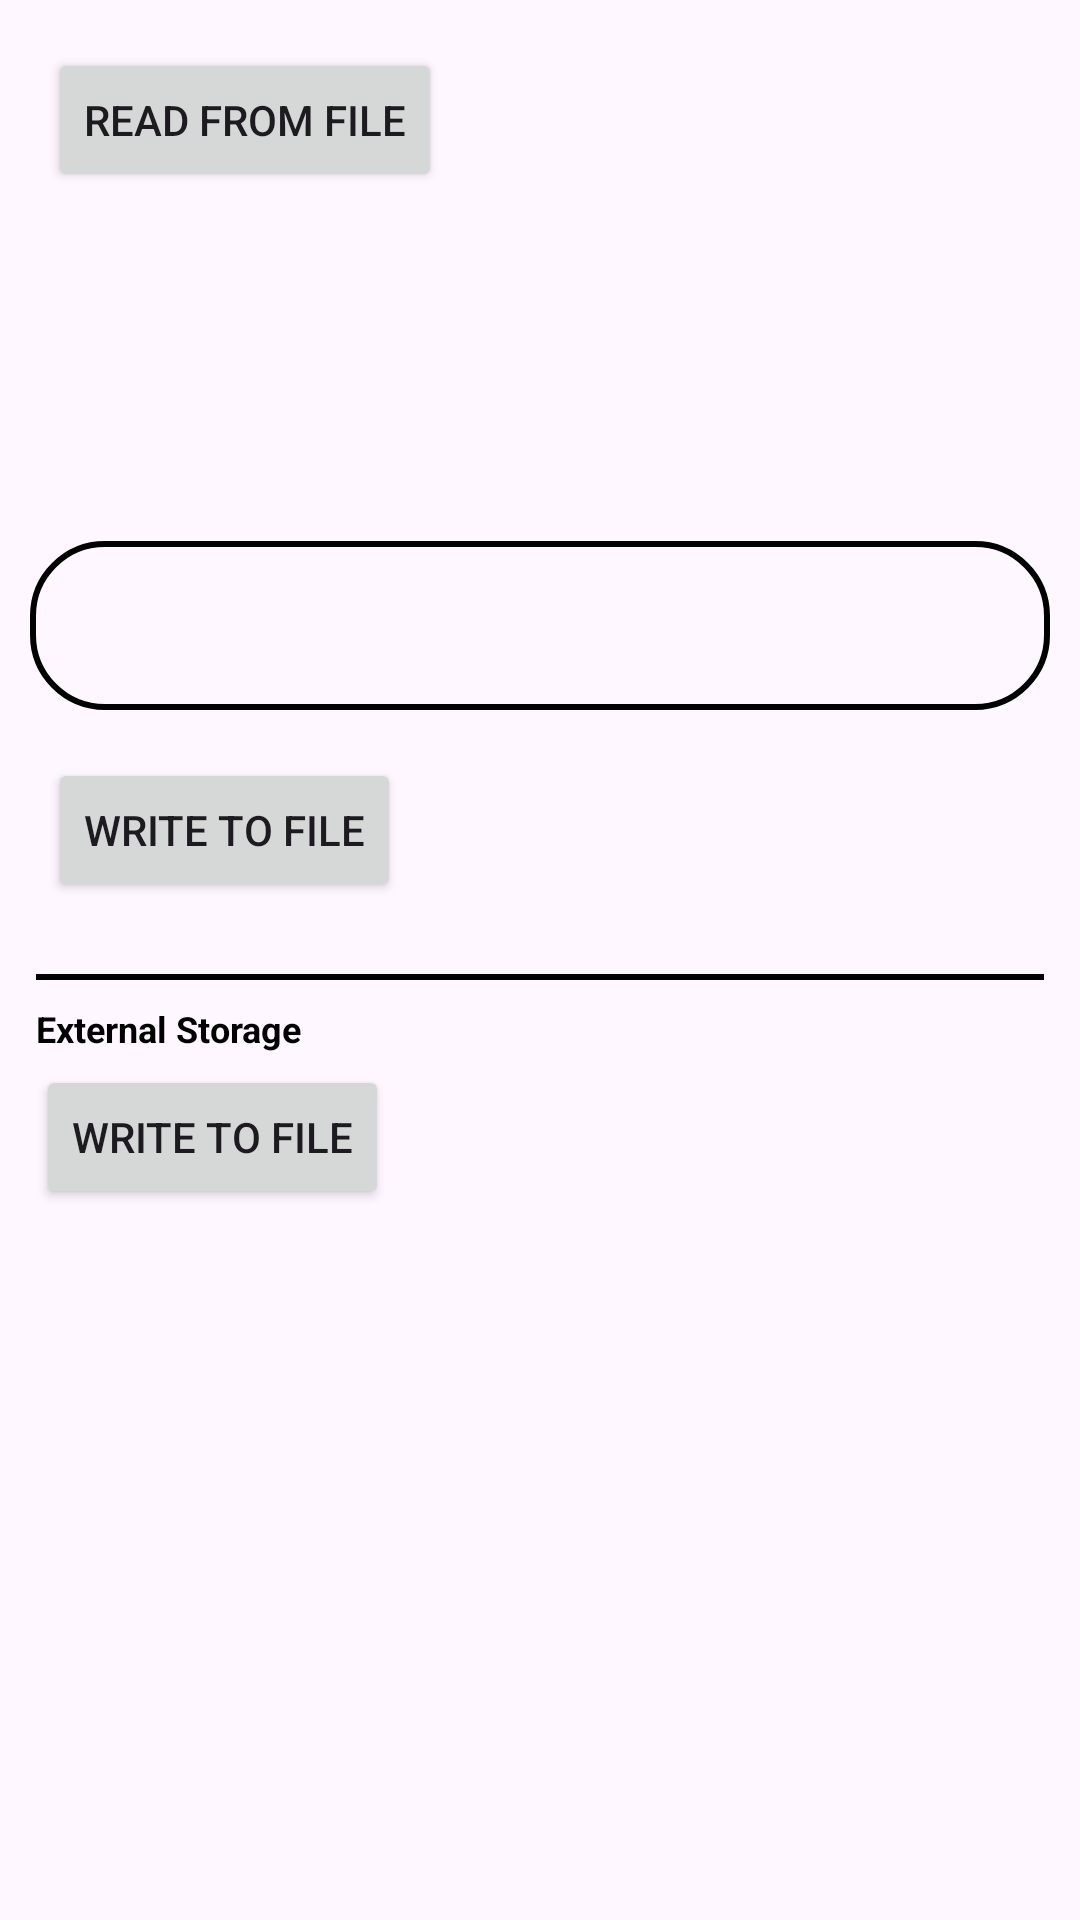

Layout XML and referenced resources for this Android screen:
<!-- AndroidManifest.xml: application theme Theme.MyApplication -->
<!-- res/layout/fragment_file.xml -->
<?xml version="1.0" encoding="utf-8"?>
<androidx.constraintlayout.widget.ConstraintLayout xmlns:android="http://schemas.android.com/apk/res/android"
    xmlns:tools="http://schemas.android.com/tools"
    android:layout_width="match_parent"
    android:layout_height="match_parent"
    xmlns:app="http://schemas.android.com/apk/res-auto"
    tools:context=".FileFragment">

    <Button
        android:id="@+id/readFileBtn"
        android:layout_width="wrap_content"
        android:layout_height="wrap_content"
        android:layout_marginStart="16dp"
        android:layout_marginTop="16dp"
        android:text="@string/readFromFileTxt"
        app:layout_constraintStart_toStartOf="parent"
        app:layout_constraintTop_toTopOf="parent"/>

    <TextView
        android:id="@+id/messageTxt"
        android:layout_width="0dp"
        android:layout_height="wrap_content"
        android:padding="24dp"
        android:textColor="@color/black"
        android:textSize="24sp"
        android:layout_marginTop="12dp"
        android:layout_marginStart="12dp"
        android:layout_marginEnd="12dp"
        app:layout_constraintTop_toBottomOf="@id/readFileBtn"
        app:layout_constraintStart_toStartOf="parent"
        app:layout_constraintEnd_toEndOf="parent"/>

    <EditText
        android:id="@+id/messageInputEdtTxt"
        android:layout_width="0dp"
        android:layout_height="wrap_content"
        android:layout_marginStart="10dp"
        android:layout_marginTop="24dp"
        android:layout_marginEnd="10dp"
        android:autofillHints="true"
        android:background="@drawable/border_rounded_background"
        android:inputType="text"
        app:layout_constraintEnd_toEndOf="parent"
        app:layout_constraintStart_toStartOf="parent"
        app:layout_constraintTop_toBottomOf="@id/messageTxt"
        tools:ignore="LabelFor" />

    <Button
        android:id="@+id/writeToFileBtn"
        android:layout_width="wrap_content"
        android:layout_height="wrap_content"
        android:layout_marginStart="16dp"
        android:layout_marginTop="16dp"
        android:text="@string/write_to_file"
        app:layout_constraintStart_toStartOf="parent"
        app:layout_constraintTop_toBottomOf="@id/messageInputEdtTxt"/>
    <View
        android:id="@+id/lineView"
        android:layout_width="0dp"
        android:layout_height="2dp"
        android:layout_marginTop="24dp"
        android:background="@color/black"
        android:layout_marginHorizontal="12dp"
        app:layout_constraintStart_toStartOf="parent"
        app:layout_constraintEnd_toEndOf="parent"
        app:layout_constraintTop_toBottomOf="@+id/writeToFileBtn" />

    <TextView
        android:id="@+id/externalStorageTxt"
        android:layout_width="wrap_content"
        android:layout_height="wrap_content"
        android:text="@string/external_storage"
        android:textColor="@color/black"
        android:textStyle="bold"
        android:textSize="12sp"
        android:layout_marginTop="8dp"
        app:layout_constraintTop_toBottomOf="@id/lineView"
        app:layout_constraintStart_toStartOf="@id/lineView" />

    <Button
        android:id="@+id/saveTextToExternalStorageBtn"
        android:layout_width="wrap_content"
        android:layout_height="wrap_content"
        android:layout_marginTop="4dp"
        android:text="@string/write_to_file"
        app:layout_constraintStart_toStartOf="@id/externalStorageTxt"
        app:layout_constraintTop_toBottomOf="@id/externalStorageTxt"/>

</androidx.constraintlayout.widget.ConstraintLayout>
<!-- resources referenced by this layout -->
<resources>
  <!-- drawable border_rounded_background (drawable) -->
  <?xml version="1.0" encoding="utf-8"?>
  <shape xmlns:android="http://schemas.android.com/apk/res/android"
      android:shape="rectangle">
      <corners android:radius="24dp" />
      <stroke
          android:width="2dp"
          android:color="@color/black" />
      <padding
          android:bottom="16dp"
          android:left="16dp"
          android:right="16dp"
          android:top="16dp" />
  
  </shape>
  <string name="external_storage">External Storage</string>
  <string name="readFromFileTxt">Read From File</string>
  <string name="write_to_file">Write To File</string>
  <style name="Theme.MyApplication" parent="Base.Theme.MyApplication" />
  <style name="Base.Theme.MyApplication" parent="Theme.Material3.DayNight.NoActionBar">
          
          
      </style>
  <!-- not gathered from this repository: default colours our renderer supplied (Android Studio template values) -->
  <color name="black">#FF000000</color>
</resources>
